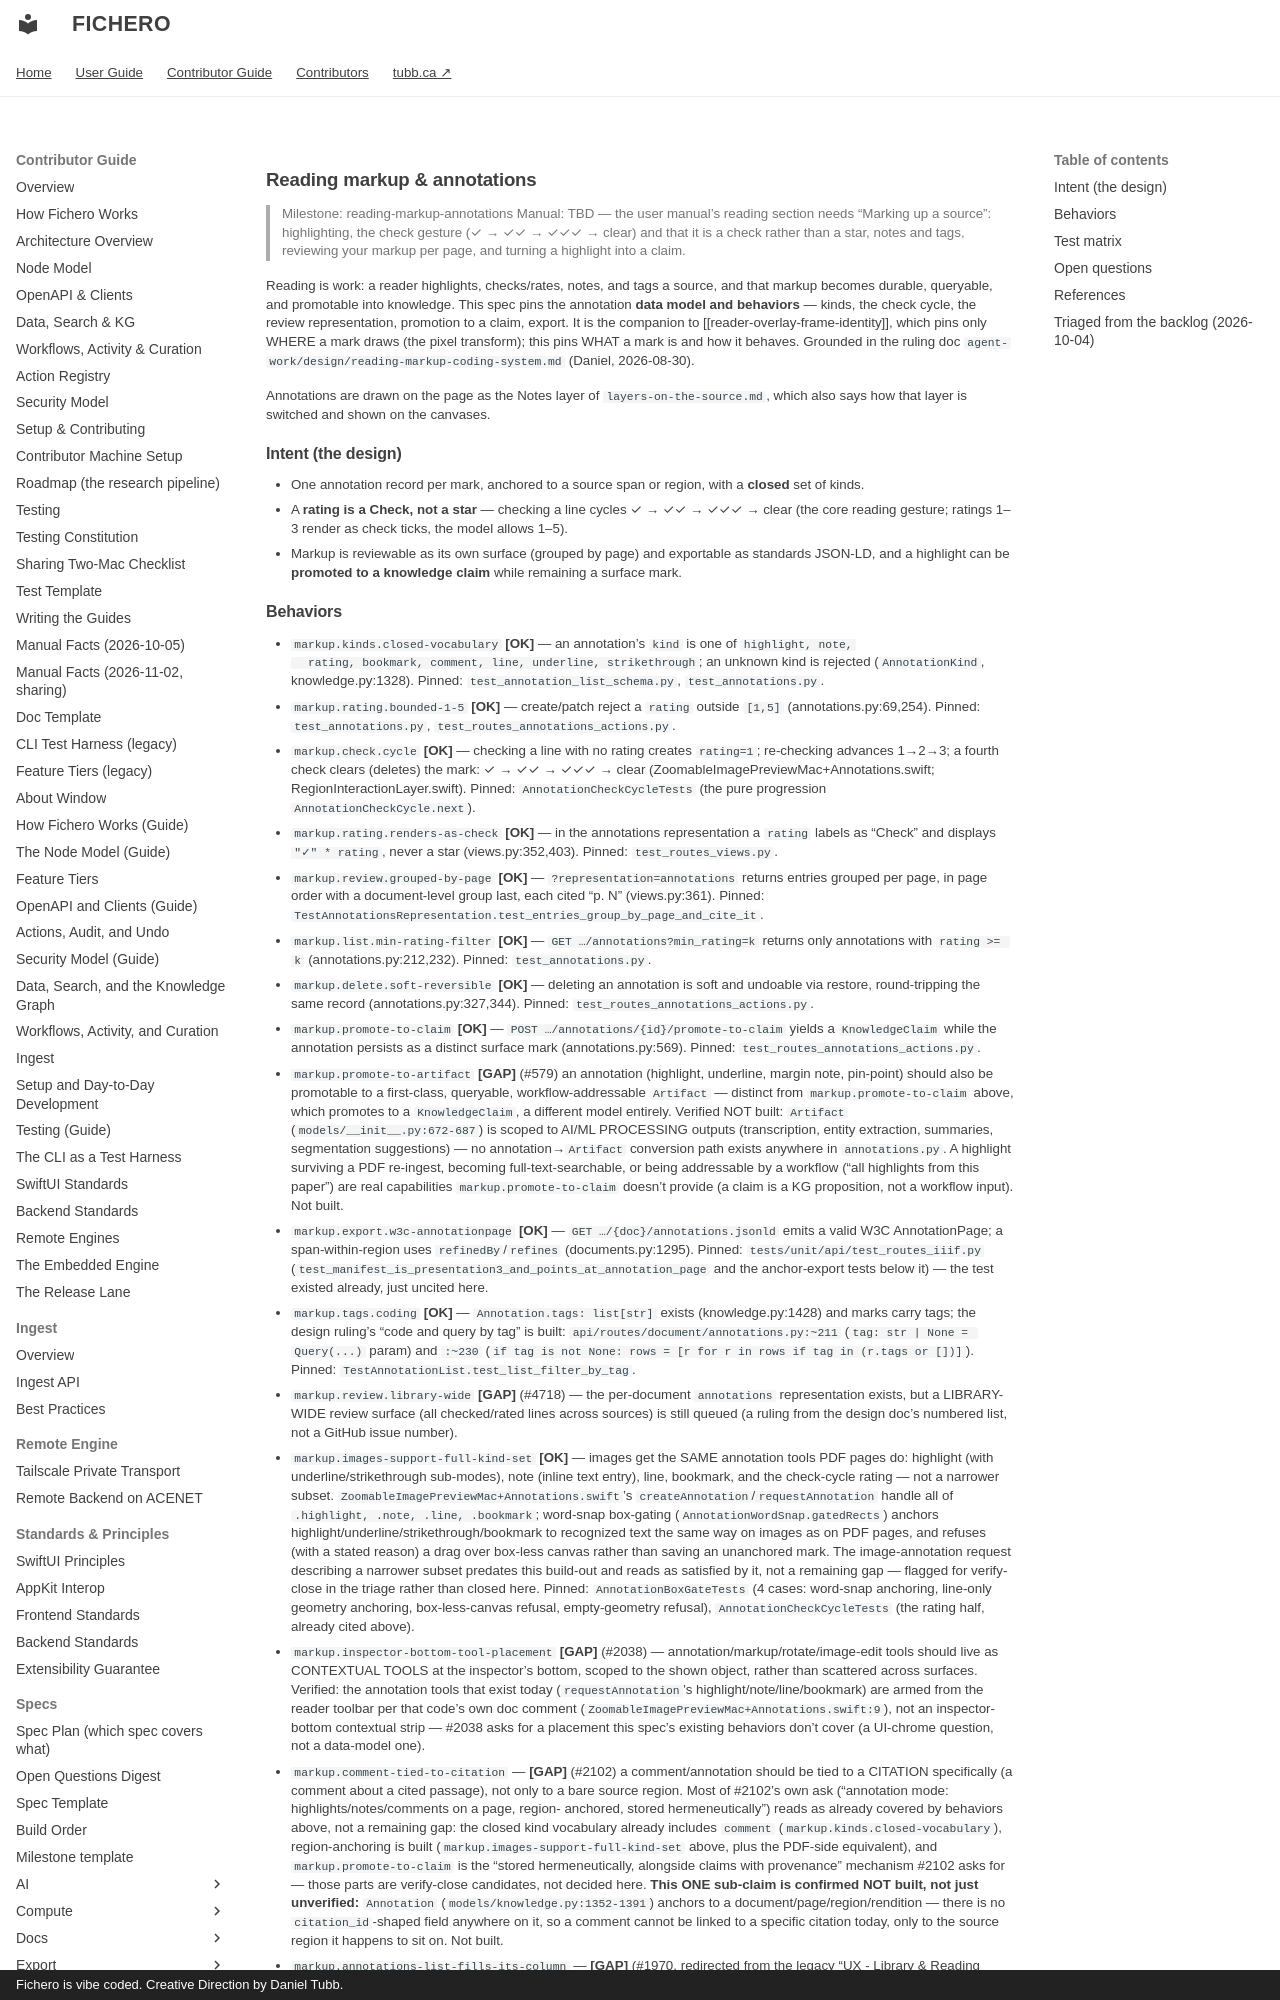

repository: dtubb/fichero · page: contributor_manual/specs/ui/reading-markup-annotations/index.html · generator: mkdocs · copyright: Fichero is vibe coded. Creative Direction by Daniel Tubb.

---
status: DRAFT
title: Reading markup & annotations
spec: reading-markup-annotations
created: 2026-09-16
related: [reader-overlay-frame-identity]
---

# Reading markup & annotations

> Milestone: reading-markup-annotations
> Manual: TBD — the user manual's reading section needs "Marking up a source": highlighting, the
> check gesture (✓ → ✓✓ → ✓✓✓ → clear) and that it is a check rather than a star, notes and tags,
> reviewing your markup per page, and turning a highlight into a claim.

Reading is work: a reader highlights, checks/rates, notes, and tags a source, and that markup becomes
durable, queryable, and promotable into knowledge. This spec pins the annotation **data model and
behaviors** — kinds, the check cycle, the review representation, promotion to a claim, export. It is
the companion to [[reader-overlay-frame-identity]], which pins only WHERE a mark draws (the pixel
transform); this pins WHAT a mark is and how it behaves. Grounded in the ruling doc
`agent-work/design/reading-markup-coding-system.md` (Daniel, 2026-08-30).

Annotations are drawn on the page as the Notes layer of `layers-on-the-source.md`, which also
says how that layer is switched and shown on the canvases.

## Intent (the design)

- One annotation record per mark, anchored to a source span or region, with a **closed** set of kinds.
- A **rating is a Check, not a star** — checking a line cycles ✓ → ✓✓ → ✓✓✓ → clear (the core reading
  gesture; ratings 1–3 render as check ticks, the model allows 1–5).
- Markup is reviewable as its own surface (grouped by page) and exportable as standards JSON-LD, and a
  highlight can be **promoted to a knowledge claim** while remaining a surface mark.
